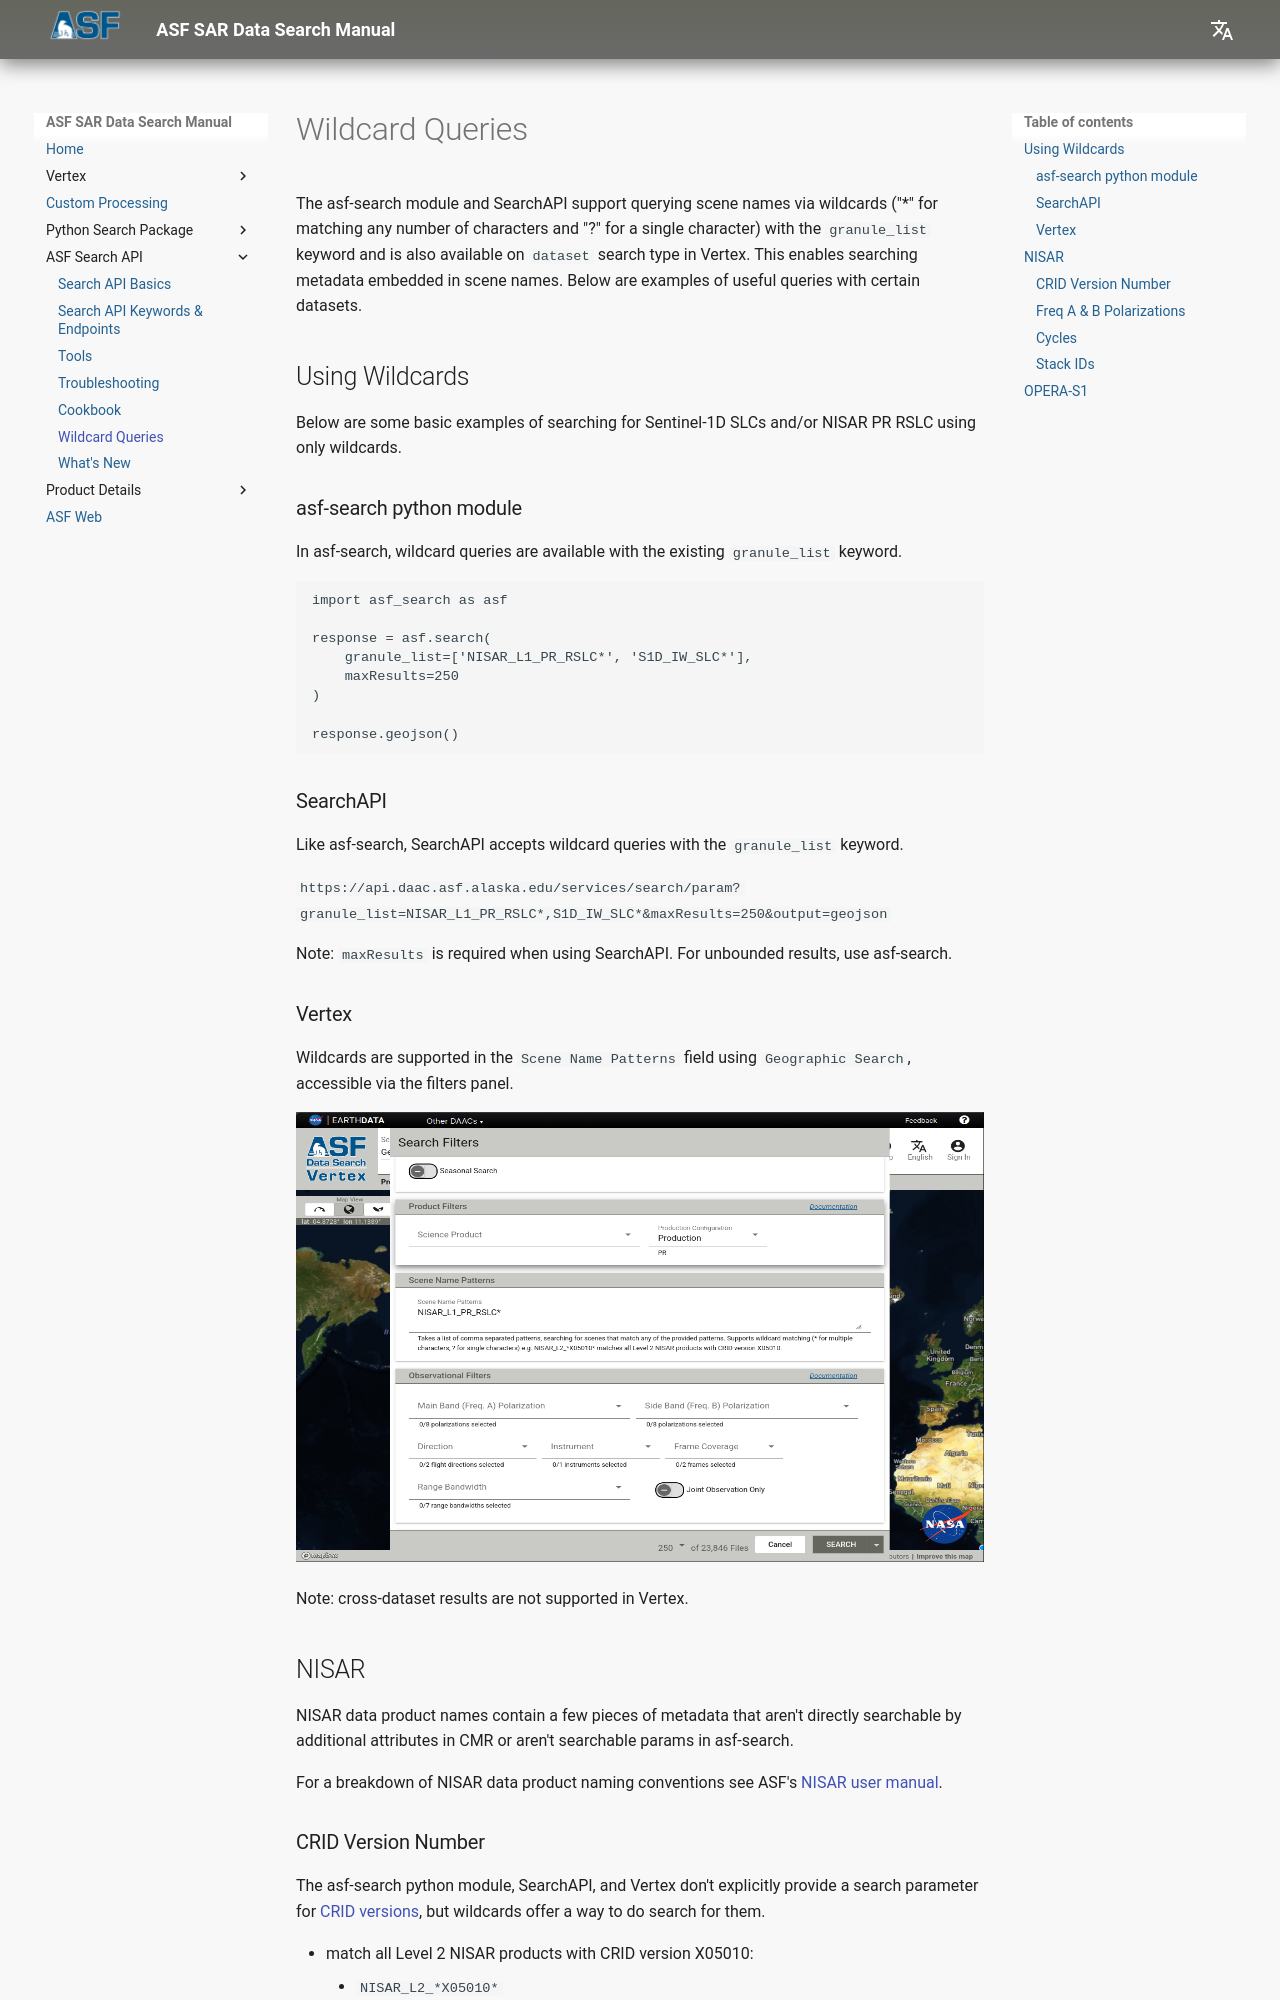

repository: asfadmin/Discovery-MkDocs · page: datasets/wildcard_usage/index.html · generator: mkdocs

# Wildcard Queries

The asf-search module and SearchAPI support querying scene names via wildcards ("*" for matching any number of characters and "?" for a single character) with the `granule_list` keyword and is also available on `dataset` search type in Vertex. This enables searching metadata embedded in scene names. Below are examples of useful queries with certain datasets.

## Using Wildcards

Below are some basic examples of searching for Sentinel-1D SLCs and/or NISAR PR RSLC using only wildcards.

### asf-search python module

In asf-search, wildcard queries are available with the existing `granule_list` keyword.

``` python
import asf_search as asf

response = asf.search(
    granule_list=['NISAR_L1_PR_RSLC*', 'S1D_IW_SLC*'],
    maxResults=250
)

response.geojson()
```

### SearchAPI

Like asf-search, SearchAPI accepts wildcard queries with the `granule_list` keyword.

`https://api.daac.asf.alaska.edu/services/search/param?granule_list=NISAR_L1_PR_RSLC*,S1D_IW_SLC*&maxResults=250&output=geojson`

Note: `maxResults` is required when using SearchAPI. For unbounded results, use asf-search.

### Vertex

Wildcards are supported in the `Scene Name Patterns` field using `Geographic Search`, accessible via the filters panel.

![Screenshot](/images/vertex_granule_wildcard.png){: style="height:450px;width:750px"}

Note: cross-dataset results are not supported in Vertex.

## NISAR

NISAR data product names contain a few pieces of metadata that aren't directly searchable by additional attributes in CMR or aren't searchable params in asf-search.

For a breakdown of NISAR data product naming conventions see ASF's [NISAR user manual](https://nisar-docs.asf.alaska.edu/naming-conventions/).


### CRID Version Number
The asf-search python module, SearchAPI, and Vertex don't explicitly provide a search parameter for 
[CRID versions](https://nisar-docs.asf.alaska.edu/gcov/#term-crid), but wildcards offer a way to do search for them.

- match all Level 2 NISAR products with CRID version X05010:
    - `NISAR_L2_*X05010*`
- match all NISAR science products with CRID version X05010 and above:
    - `NISAR_L?_*X0501?*`
- match all NISAR products with CRID version P05012 and above:
    - `NISAR_*P05012*`
